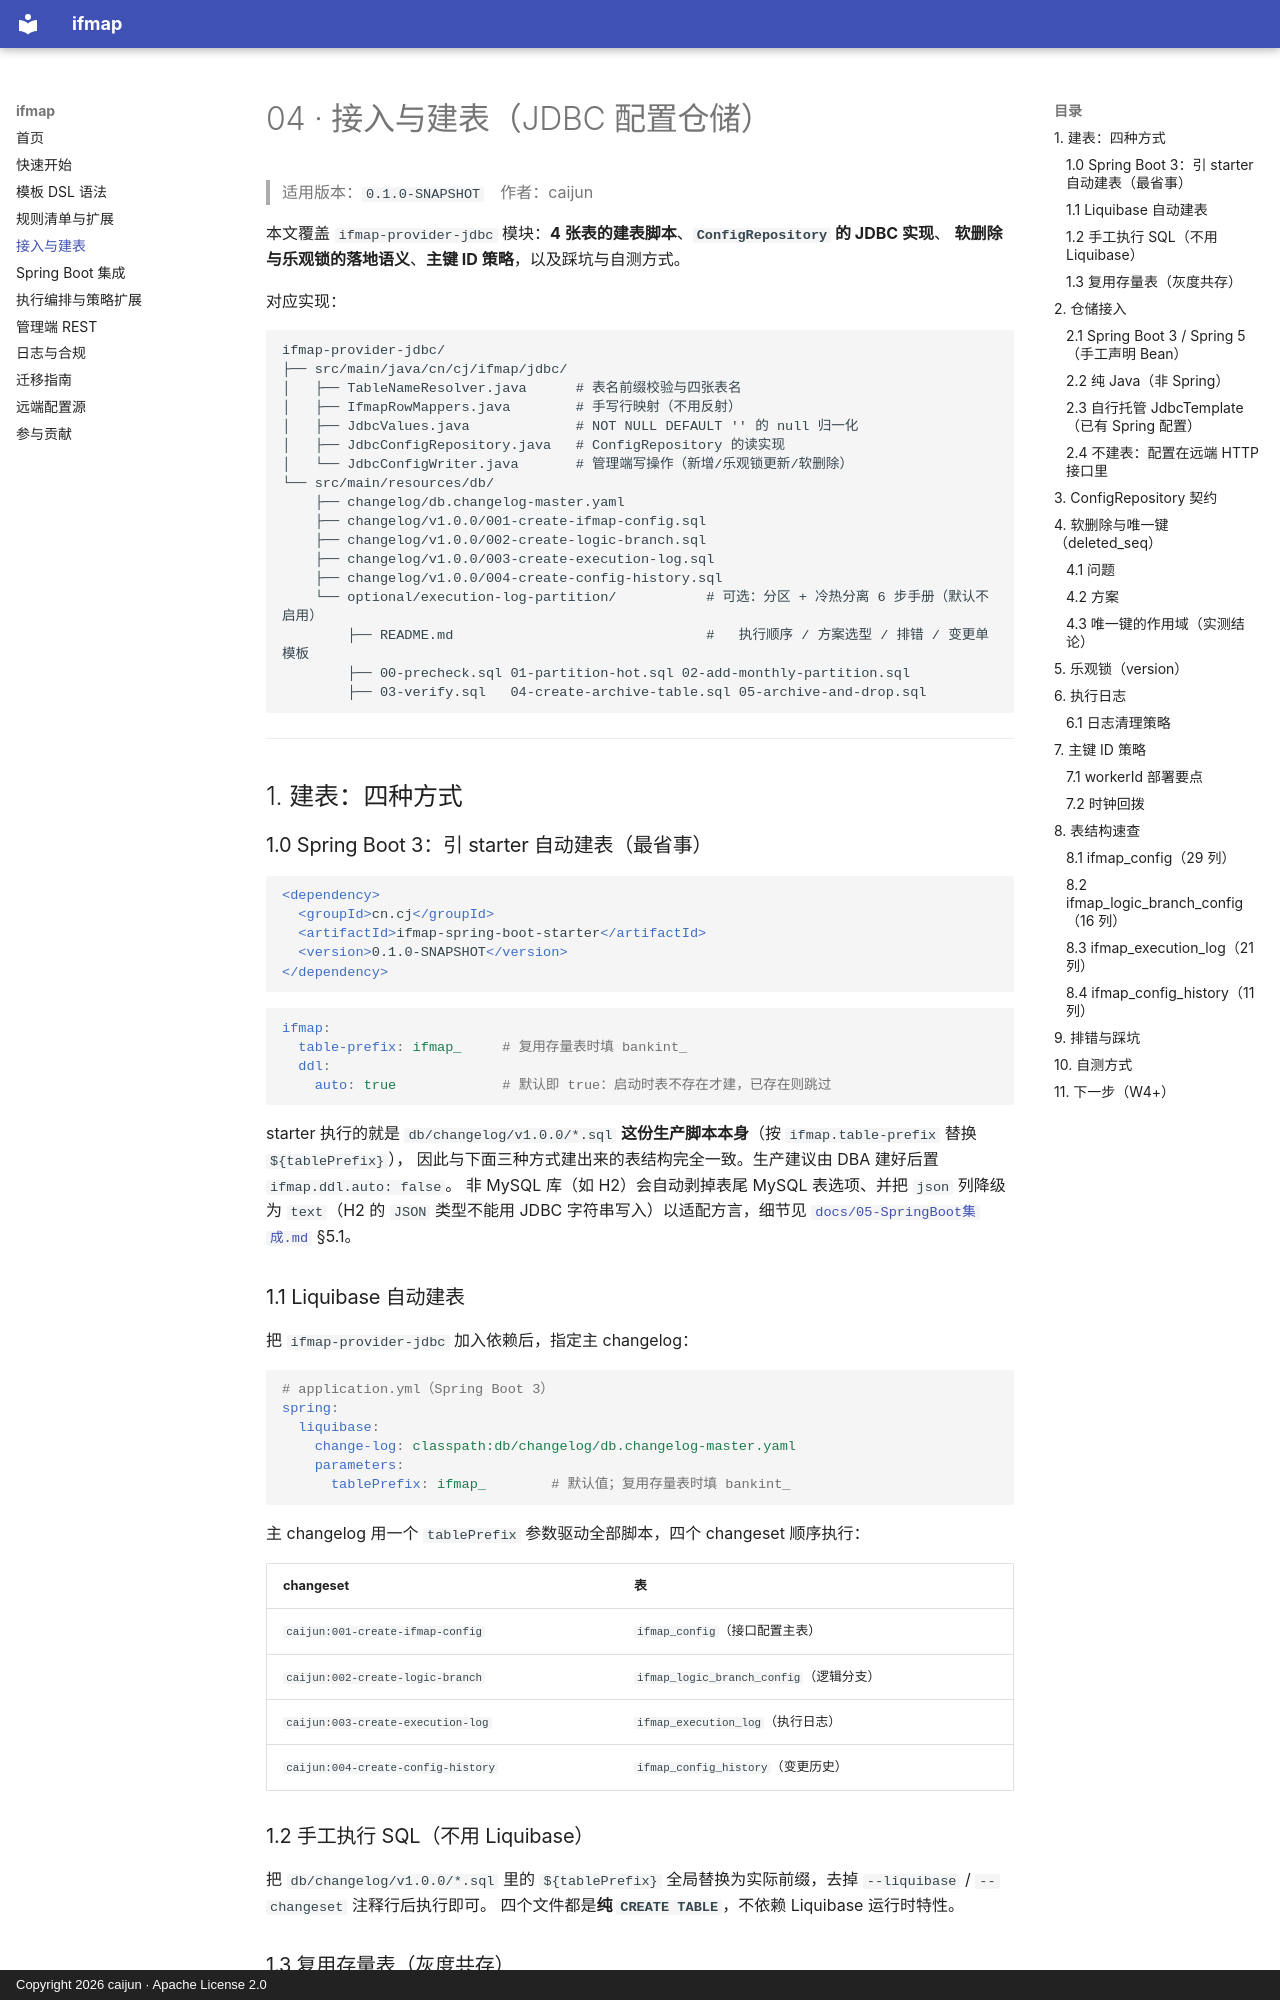

repository: CJ8023/ifmap · page: 04-接入与建表/index.html · generator: mkdocs · copyright: Copyright 2026 caijun · Apache License 2.0

# 04 · 接入与建表（JDBC 配置仓储）

> 适用版本：`0.1.0-SNAPSHOT`　作者：caijun

本文覆盖 `ifmap-provider-jdbc` 模块：**4 张表的建表脚本**、**`ConfigRepository` 的 JDBC 实现**、
**软删除与乐观锁的落地语义**、**主键 ID 策略**，以及踩坑与自测方式。

对应实现：

```
ifmap-provider-jdbc/
├── src/main/java/cn/cj/ifmap/jdbc/
│   ├── TableNameResolver.java      # 表名前缀校验与四张表名
│   ├── IfmapRowMappers.java        # 手写行映射（不用反射）
│   ├── JdbcValues.java             # NOT NULL DEFAULT '' 的 null 归一化
│   ├── JdbcConfigRepository.java   # ConfigRepository 的读实现
│   └── JdbcConfigWriter.java       # 管理端写操作（新增/乐观锁更新/软删除）
└── src/main/resources/db/
    ├── changelog/db.changelog-master.yaml
    ├── changelog/v1.0.0/001-create-ifmap-config.sql
    ├── changelog/v1.0.0/002-create-logic-branch.sql
    ├── changelog/v1.0.0/003-create-execution-log.sql
    ├── changelog/v1.0.0/004-create-config-history.sql
    └── optional/execution-log-partition/           # 可选：分区 + 冷热分离 6 步手册（默认不启用）
        ├── README.md                               #   执行顺序 / 方案选型 / 排错 / 变更单模板
        ├── 00-precheck.sql 01-partition-hot.sql 02-add-monthly-partition.sql
        ├── 03-verify.sql   04-create-archive-table.sql 05-archive-and-drop.sql
```

---

## 1. 建表：四种方式

### 1.0 Spring Boot 3：引 starter 自动建表（最省事）

```xml
<dependency>
  <groupId>cn.cj</groupId>
  <artifactId>ifmap-spring-boot-starter</artifactId>
  <version>0.1.0-SNAPSHOT</version>
</dependency>
```

```yaml
ifmap:
  table-prefix: ifmap_     # 复用存量表时填 bankint_
  ddl:
    auto: true             # 默认即 true：启动时表不存在才建，已存在则跳过
```

starter 执行的就是 `db/changelog/v1.0.0/*.sql` **这份生产脚本本身**（按 `ifmap.table-prefix` 替换 `${tablePrefix}`），
因此与下面三种方式建出来的表结构完全一致。生产建议由 DBA 建好后置 `ifmap.ddl.auto: false`。
非 MySQL 库（如 H2）会自动剥掉表尾 MySQL 表选项、并把 `json` 列降级为 `text`（H2 的 `JSON` 类型不能用 JDBC 字符串写入）以适配方言，细节见 [`docs/05-SpringBoot集成.md`](05-SpringBoot集成.md) §5.1。

### 1.1 Liquibase 自动建表

把 `ifmap-provider-jdbc` 加入依赖后，指定主 changelog：

```yaml
# application.yml（Spring Boot 3）
spring:
  liquibase:
    change-log: classpath:db/changelog/db.changelog-master.yaml
    parameters:
      tablePrefix: ifmap_        # 默认值；复用存量表时填 bankint_
```

主 changelog 用一个 `tablePrefix` 参数驱动全部脚本，四个 changeset 顺序执行：

| changeset | 表 |
| --- | --- |
| `caijun:001-create-ifmap-config` | `ifmap_config`（接口配置主表） |
| `caijun:002-create-logic-branch` | `ifmap_logic_branch_config`（逻辑分支） |
| `caijun:003-create-execution-log` | `ifmap_execution_log`（执行日志） |
| `caijun:004-create-config-history` | `ifmap_config_history`（变更历史） |
